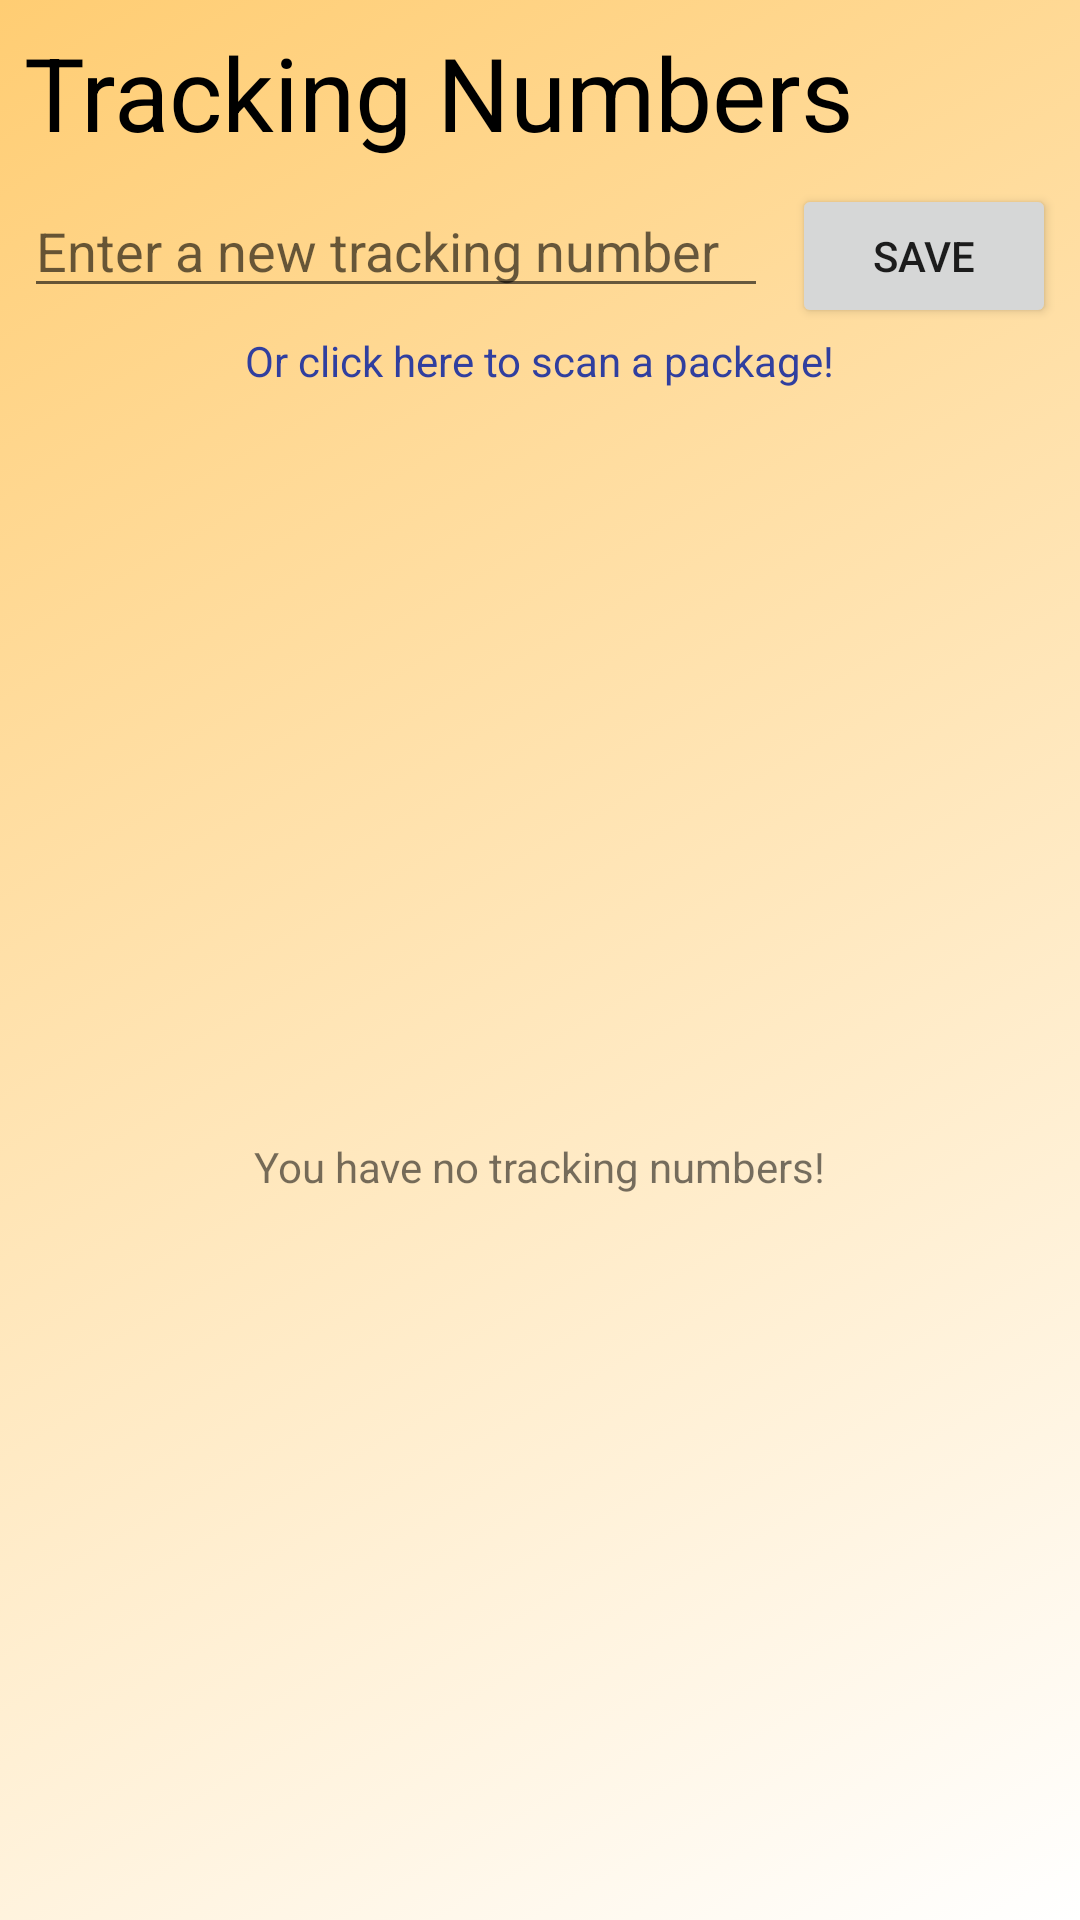

Android layout source for this screen:
<!-- AndroidManifest.xml: application theme AppTheme -->
<!-- res/layout/activity_tracking.xml -->
<?xml version="1.0" encoding="utf-8"?>
<android.support.constraint.ConstraintLayout xmlns:android="http://schemas.android.com/apk/res/android"
    xmlns:app="http://schemas.android.com/apk/res-auto"
    xmlns:tools="http://schemas.android.com/tools"
    android:layout_width="match_parent"
    android:layout_height="match_parent"
    tools:context="com.parcelpaladin.d30f2n.parcelpaladinfirebase.TrackingActivity"
    android:background="@drawable/gradient">

        <TextView
            android:id="@+id/textViewTrackTitle"
            android:layout_width="wrap_content"
            android:layout_height="wrap_content"
            android:layout_marginStart="8dp"
            android:layout_marginTop="8dp"
            android:text="Tracking Numbers"
            android:textAppearance="@style/TextAppearance.AppCompat.Display1"
            android:textColor="@color/colorBlack"
            app:layout_constraintStart_toStartOf="parent"
            app:layout_constraintTop_toTopOf="parent" />

        <EditText
            android:id="@+id/editTextTracking"
            android:layout_width="0dp"
            android:layout_height="wrap_content"
            android:layout_marginStart="8dp"
            android:layout_marginTop="8dp"
            android:ems="10"
            android:inputType="textPersonName"
            android:hint="Enter a new tracking number"
            app:layout_constraintEnd_toStartOf="@+id/buttonSave"
            app:layout_constraintHorizontal_chainStyle="spread_inside"
            app:layout_constraintStart_toStartOf="parent"
            app:layout_constraintTop_toBottomOf="@+id/textViewTrackTitle" />

        <Button
            android:id="@+id/buttonSave"
            android:layout_width="wrap_content"
            android:layout_height="wrap_content"
            android:layout_marginEnd="8dp"
            android:layout_marginStart="8dp"
            android:layout_marginTop="8dp"
            android:text="Save"
            app:layout_constraintEnd_toEndOf="parent"
            app:layout_constraintHorizontal_bias="0.5"
            app:layout_constraintStart_toEndOf="@+id/editTextTracking"
            app:layout_constraintTop_toBottomOf="@+id/textViewTrackTitle" />

        <TextView
            android:id="@+id/textViewScan"
            android:layout_width="wrap_content"
            android:layout_height="wrap_content"
            android:layout_marginEnd="8dp"
            android:layout_marginStart="8dp"
            android:layout_marginTop="8dp"
            android:text="Or click here to scan a package!"
            android:textAppearance="@style/TextAppearance.AppCompat.Tooltip"
            android:textColor="@color/colorPrimaryDark"
            app:layout_constraintEnd_toEndOf="parent"
            app:layout_constraintStart_toStartOf="parent"
            app:layout_constraintTop_toBottomOf="@+id/editTextTracking" />

    <ListView
        android:id="@+id/listViewTracking"
        android:layout_width="0dp"
        android:layout_height="0dp"
        android:layout_marginEnd="8dp"
        android:layout_marginStart="8dp"
        android:layout_marginTop="8dp"
        app:layout_constraintBottom_toBottomOf="parent"
        app:layout_constraintEnd_toEndOf="parent"
        app:layout_constraintStart_toStartOf="parent"
        app:layout_constraintTop_toBottomOf="@+id/textViewScan" />

    <TextView
        android:id="@+id/textViewNoTracking"
        android:layout_width="wrap_content"
        android:layout_height="wrap_content"
        android:layout_marginBottom="8dp"
        android:layout_marginEnd="8dp"
        android:layout_marginStart="8dp"
        android:layout_marginTop="8dp"
        android:text="You have no tracking numbers!"
        app:layout_constraintBottom_toBottomOf="parent"
        app:layout_constraintEnd_toEndOf="parent"
        app:layout_constraintStart_toStartOf="parent"
        app:layout_constraintTop_toTopOf="@+id/listViewTracking" />
</android.support.constraint.ConstraintLayout>
<!-- resources referenced by this layout -->
<resources>
  <color name="colorBlack">#000000</color>
  <color name="colorPrimaryDark">#303f9f</color>
  <!-- drawable gradient (drawable) -->
  <?xml version="1.0" encoding="utf-8"?>
  <selector xmlns:android="http://schemas.android.com/apk/res/android">
  
      <item>
          <shape
              xmlns:android="http://schemas.android.com/apk/res/android"
              android:shape="rectangle">
              <gradient
                  android:startColor="@color/colorLightYellow"
                  android:endColor="#FFFFFF"
                  android:angle="315" />
          </shape>
      </item>
  
  </selector>
  <style name="AppTheme" parent="Theme.AppCompat.Light.DarkActionBar">
          
          <item name="colorPrimary">@color/colorDarkYellow</item>
          <item name="colorPrimaryDark">@color/colorLightYellow</item>
          <item name="colorAccent">@color/colorAccent</item>
      </style>
  <color name="colorLightYellow">#FFCD73</color>
  <color name="colorDarkYellow">#F7AA56</color>
  <color name="colorAccent">#F7AA56</color>
</resources>
